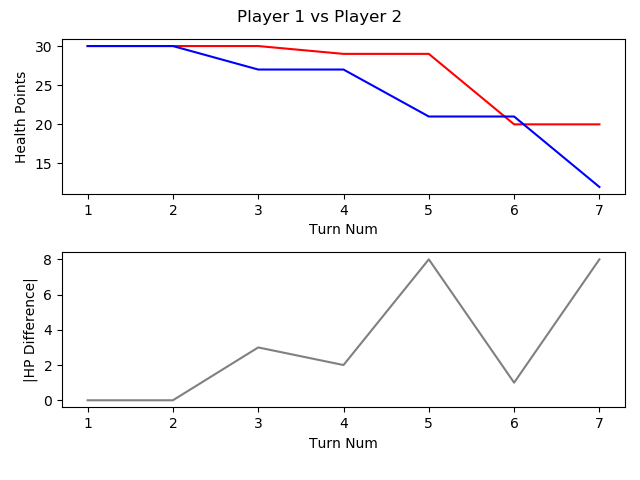

Values plotted in this chart, from the file beside it:
, TURN_NO, P1_HEALTH, P2_HEALTH, CURRENT_PLAYER, AMOUNTHEALEDTHISTURN, NUMATTACKSTHISTURN, NUMCARDSDRAWNTHISTURN, NUMCARDSPLAYEDTHISTURN, NUMCARDSTODRAW, NUMELEMENTALSPLAYEDLASTTURN, NUMELEMENTALSPLAYEDTHISTURN, NUMFRIENDLYMINIONSTHATATTACKEDTHISTURN, NUMFRIENDLYMINIONSTHATDIEDTHISTURN, NUMMINIONSPLAYEDTHISTURN, NUMMINIONSPLAYERKILLEDTHISTURN, NUMOPTIONSPLAYEDTHISTURN, NUMSECRETSPLAYEDTHISGAME, NUMSPELLSPLAYEDTHISGAME, NUMTIMESHEROPOWERUSEDTHISGAME, REMAININGMANA, TOTALMANASPENTTHISGAME, USEDMANATHISTURN
1, 1, 30, 30, P1 Roffle, 0, 0, 1, 1, 0, 0, 0, 0, 0, 1, 0, 1, 0, 0, 0, 0, 1, 1
2, 2, 30, 30, P2 Viper, 0, 0, 1, 1, 0, 0, 0, 0, 0, 1, 0, 1, 0, 0, 0, 0, 1, 1
3, 3, 30, 27, P1 Roffle, 0, 0, 1, 2, 0, 0, 0, 1, 0, 2, 0, 3, 0, 0, 0, 0, 3, 2
4, 4, 29, 27, P2 Viper, 0, 0, 1, 2, 0, 0, 0, 1, 0, 1, 0, 3, 0, 1, 0, 0, 4, 2
5, 5, 29, 21, P1 Roffle, 0, 0, 1, 2, 0, 0, 0, 3, 1, 1, 1, 5, 0, 1, 0, 0, 6, 3
6, 6, 20, 21, P2 Viper, 0, 0, 1, 2, 0, 0, 0, 4, 0, 2, 0, 6, 0, 1, 0, 3, 4, 0
7, 7, 20, 12, P1 Roffle, 0, 0, 1, 1, 0, 0, 0, 6, 0, 1, 0, 7, 0, 1, 0, 3, 7, 1
